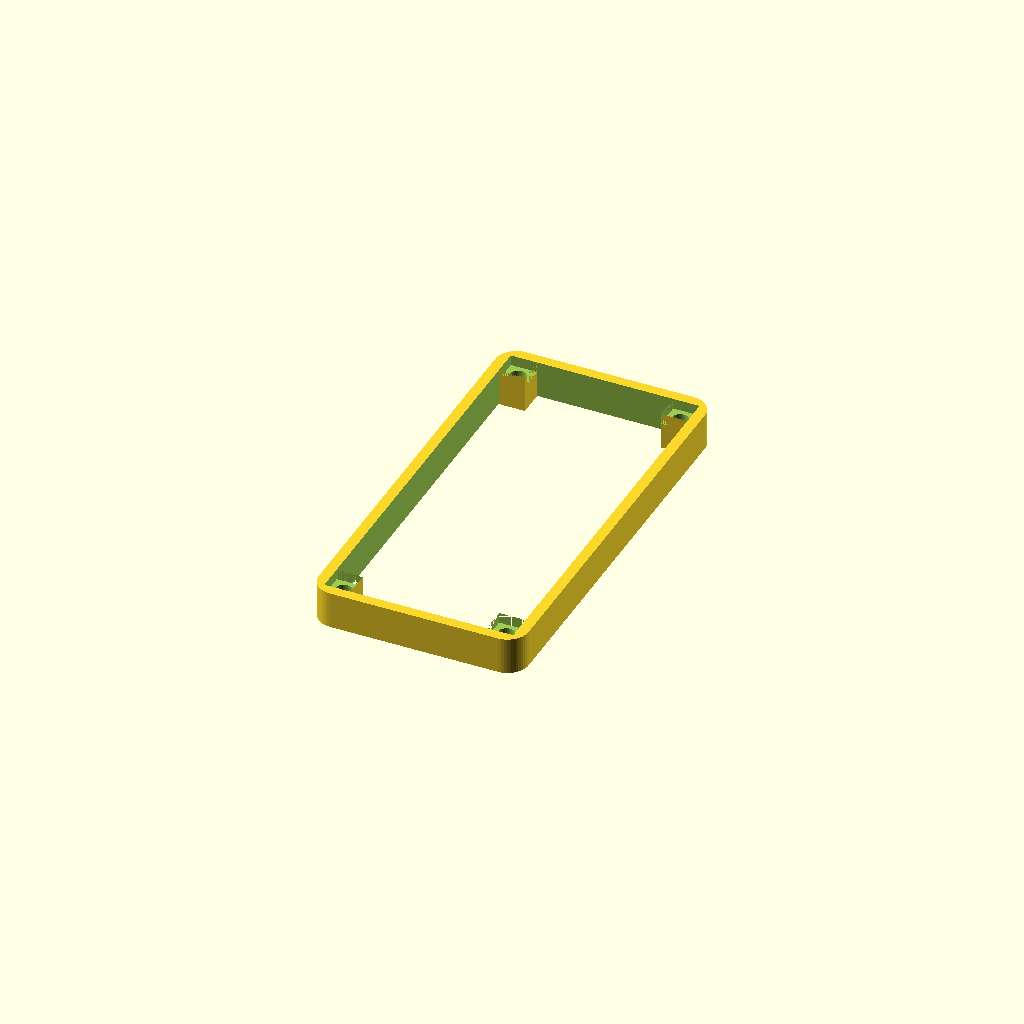
Cell 1: the model at its default parameters.
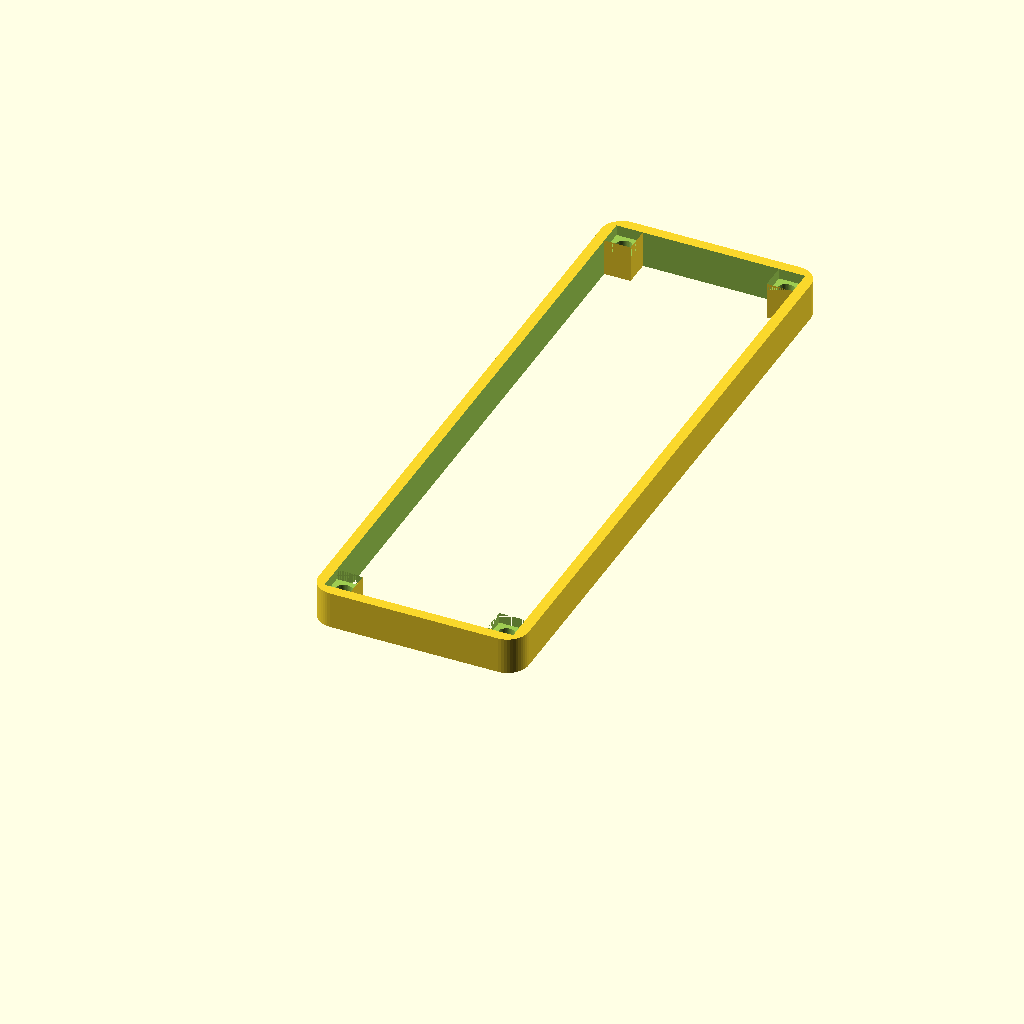
Cell 2 — board_len set to 112, the other parameters unchanged.
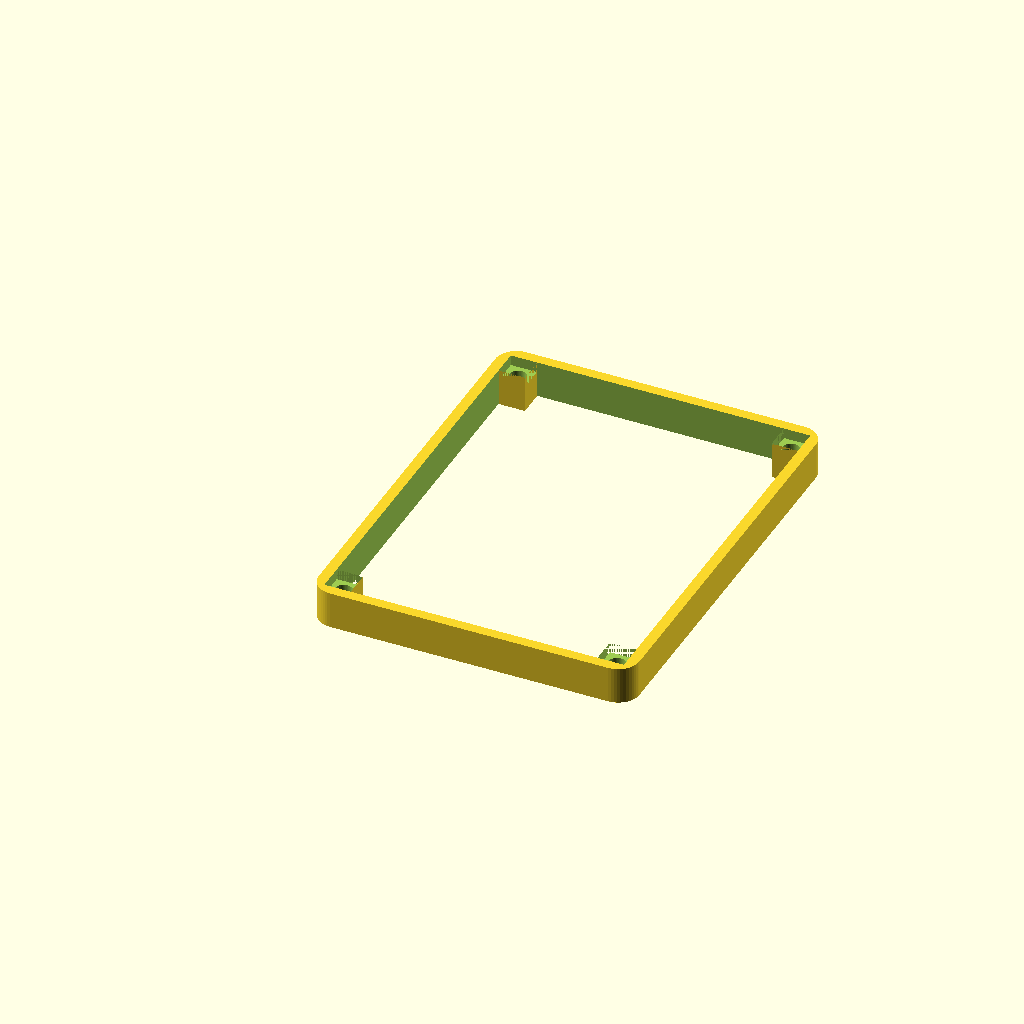
Cell 3: board_wid = 56 (everything else at default).
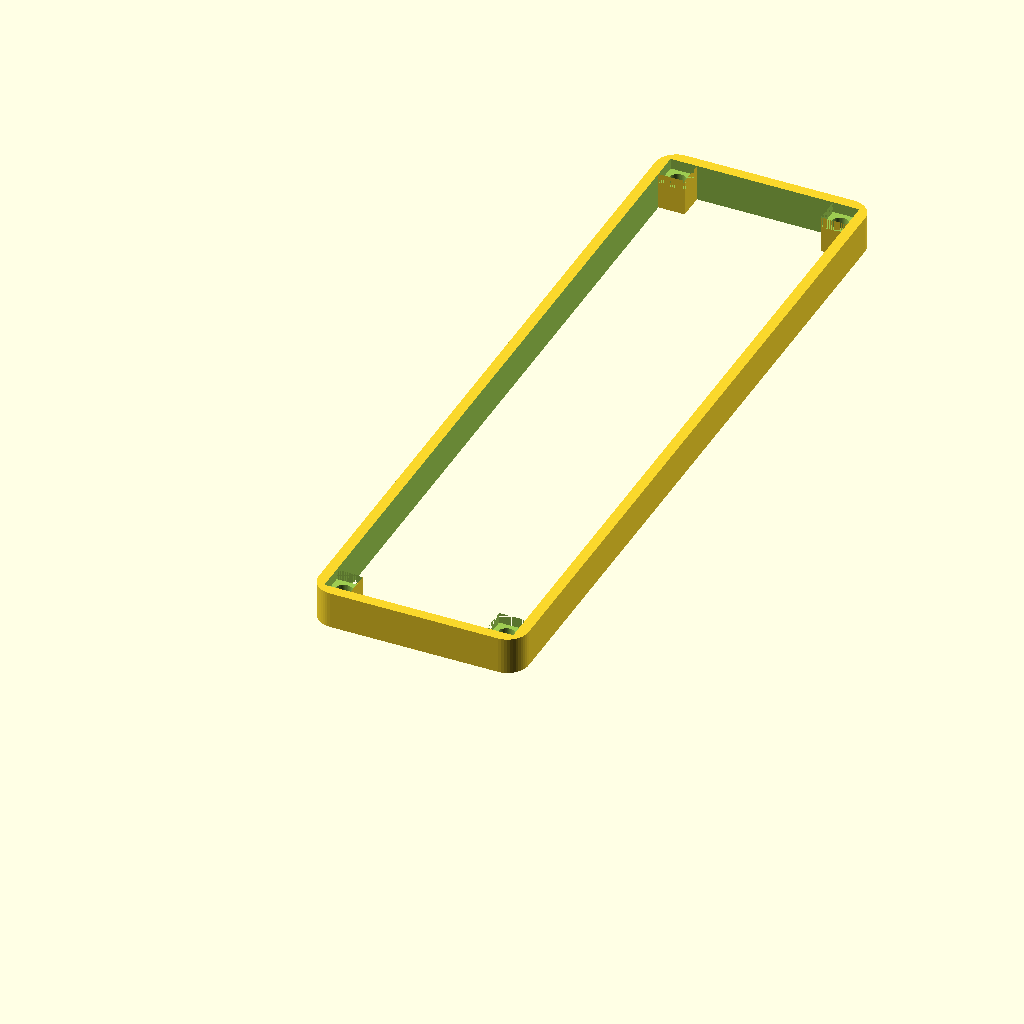
Cell 4: disp_len = 130 (everything else at default).
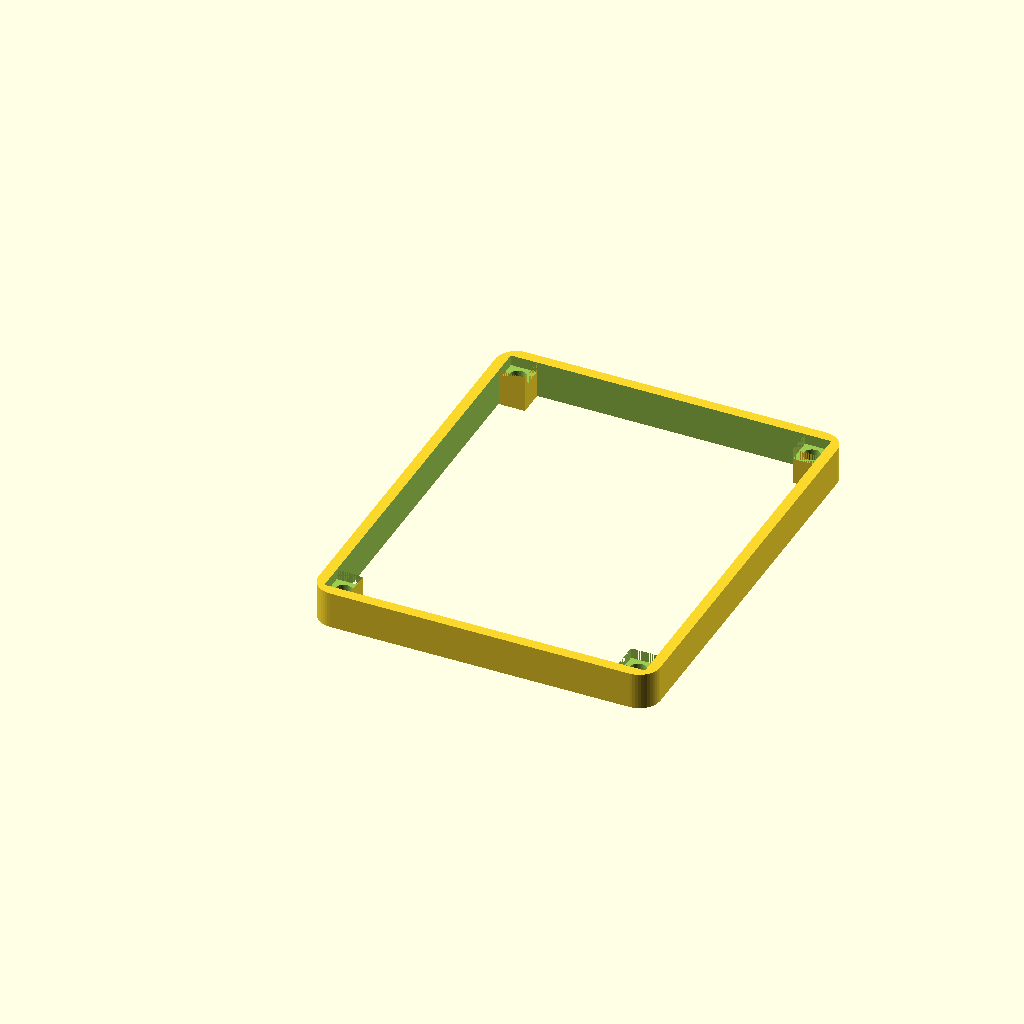
Cell 5: disp_wid = 60 (everything else at default).
All cells are drawn from one camera (rotation 55°, 0°, 25°, orthographic, colour scheme Cornfield), so only the parameter changes between them.
OpenSCAD source file hardware-design/scad Parts/top-cover-v2.scad:
// Dilder Top Cover v2 — open border frame with square pillar screw posts
//
// No dome, no floor — just the perimeter wall ring + 4 corner pillar posts.
// Solid border all around (no wire notch).
//
// Export:
//   openscad -o top-cover-v2.3mf top-cover-v2.scad

$fn = 48;

// ---- Board (Olimex ESP32-S3-DevKit-Lipo) ----
board_len      = 56;
board_wid      = 28;
antenna_proj   = 6;

// ---- Waveshare 2.13" display ----
disp_len       = 65;
disp_wid       = 30;
disp_thk       = 5;

// ---- 1000 mAh battery ----
bat_len        = 52;
bat_wid        = 35;

// ---- Enclosure geometry ----
wall_thk       = 2;
plate_thk      = 2;
pillar         = 5;
slop           = 0.4;
bat_chamber_h  = 6;
disp_clear     = 1;
board_thk      = 1.6;
wroom_h        = 3.2;
top_gap        = 5;

screw_clr      = 3.2;

// ---- Rounding ----
case_corner_r  = 4;

// ---- Z layout ----
z_base_top     = plate_thk;
z_mid_bot      = z_base_top + bat_chamber_h;
z_mid_top      = z_mid_bot + plate_thk;
z_board_bot    = z_mid_top;
z_board_top    = z_board_bot + board_thk;
z_wroom_top    = z_board_top + wroom_h;
z_disp_bot     = z_wroom_top + disp_clear;
z_disp_top     = z_disp_bot + disp_thk;
base_wall_top  = z_disp_top + plate_thk;
z_cover_bot    = base_wall_top;
cover_h        = plate_thk + top_gap;

// ---- XY layout ----
inner_wid      = max(board_wid, disp_wid, bat_wid) + 2 * slop;
inner_len      = max(board_len + antenna_proj, disp_len + 2 * pillar, bat_len) + 2 * slop;
outer_wid      = inner_wid + 2 * wall_thk;
outer_len      = inner_len + 2 * wall_thk;

pillar_xy = [
    [wall_thk,                             wall_thk                            ],
    [outer_wid - wall_thk - pillar,        wall_thk                            ],
    [wall_thk,                             outer_len - wall_thk - pillar       ],
    [outer_wid - wall_thk - pillar,        outer_len - wall_thk - pillar       ],
];


// ============== SHARED ==============

module rounded_v_box(w, l, h, r, fn = 48) {
    hull() {
        for (x = [r, w - r])
            for (y = [r, l - r])
                translate([x, y, 0])
                    cylinder(r = r, h = h, $fn = fn);
    }
}


// ============== TOP COVER v2 ==============

module top_cover() {
    translate([0, 0, z_cover_bot])
    difference() {
        union() {
            // Outer wall ring — rounded vertical edges, flat top, open inside
            difference() {
                rounded_v_box(outer_wid, outer_len, cover_h, case_corner_r);
                translate([wall_thk, wall_thk, -0.1])
                    cube([inner_wid, inner_len, cover_h + 0.2]);
            }

            // Square pillar posts at 4 corners
            for (p = pillar_xy)
                translate([p[0], p[1], 0])
                    cube([pillar, pillar, cover_h]);
        }

        // Countersink at top of each pillar — plate_thk deep so windowed plate sits flush
        for (p = pillar_xy)
            translate([p[0], p[1], cover_h - plate_thk])
                cube([pillar, pillar, plate_thk + 0.1]);

        // Screw clearance holes through pillars
        for (p = pillar_xy) {
            cx = p[0] + pillar/2;
            cy = p[1] + pillar/2;
            translate([cx, cy, -0.1])
                cylinder(h = cover_h + 0.2, d = screw_clr);
        }
    }
}

top_cover();
Customizer parameters (derived from the source; name, type, default, range or options):
board_len: number, default 56
board_wid: number, default 28
antenna_proj: number, default 6
disp_len: number, default 65
disp_wid: number, default 30
disp_thk: number, default 5
bat_len: number, default 52
bat_wid: number, default 35
wall_thk: number, default 2
plate_thk: number, default 2
pillar: number, default 5
slop: number, default 0.4
bat_chamber_h: number, default 6
disp_clear: number, default 1
board_thk: number, default 1.6
wroom_h: number, default 3.2
top_gap: number, default 5
screw_clr: number, default 3.2
case_corner_r: number, default 4
